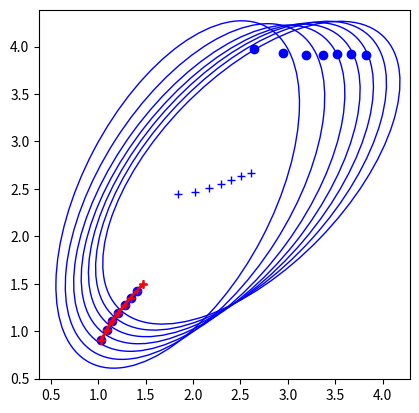

Write Python code to recreate this figure.
# -*- coding: utf-8 -*-


import math
import matplotlib.pyplot as plt  
import numpy as np  
from matplotlib.patches import Ellipse  

DMBE_MAX_LENGTH_A = 2.0;
DMBE_MAX_LENGTH_B = 1.0;

def calculate_speed_and_heading(data):  
    # 结果列表，存储每个点的速度和航向角  
  
    # 时间间隔  
    time_interval = 0.4  
  
    # 遍历二维轨迹中的所有点，除了最后一个  
    for i in range(len(data) - 1):  
        x1, y1 = data[i]      # 当前点坐标  
        x2, y2 = data[i + 1]  # 下一个点坐标  
  
        # 计算速度，使用欧几里得距离除以时间  
        distance = math.sqrt((x2 - x1) ** 2 + (y2 - y1) ** 2)  
        speed = distance / time_interval  
  
        # 计算航向角，使用atan2函数并转换为度  
        heading_rad = math.atan2(y2 - y1, x2 - x1)  
        
        data[i].append(round(speed, 4))
        data[i].append(round(heading_rad, 4))
    
    return data 

def get_dmbe(data):
    dmbe = []
    print("data:", data)
    alpha = 0.1;
    for i in range(len(data) - 1):
        # a = DMBE_MAX_LENGTH_A / (1 + math.exp(-alpha * data[i][2] ))
        a = DMBE_MAX_LENGTH_A
        b = DMBE_MAX_LENGTH_B
        phi = data[i][3]
        h = data[i][0] - math.cos(phi) * math.sqrt(a**2 - b**2)
        k = data[i][1] - math.sin(phi) * math.sqrt(a**2 - b**2)
        # h = data[i][0]
        # k = data[i][1]
        
        dmbe.append([round(h, 4), round(k, 4), round(a, 4), round(b, 4), round(phi, 4)])
     
    return dmbe

def visualize_ellipses(ellipses):  
    fig, ax = plt.subplots()
      
    for ellipse_params in ellipses:  
        x, y, a, b, phi = ellipse_params  
        # Create an ellipse patch  
        ellipse = Ellipse(xy=(x, y), width=2*a, height=2*b, angle=np.degrees(phi), edgecolor='r', facecolor='none')  
          
        # Add the ellipse to the axes  
        ax.add_patch(ellipse)  
      
    # Set axes limits and aspect ratio to equal for a proper visualization  
    ax.set_xlim(min([e[0] - e[2] for e in ellipses]), max([e[0] + e[2] for e in ellipses]))  
    ax.set_ylim(min([e[1] - e[3] for e in ellipses]), max([e[1] + e[3] for e in ellipses]))  
    ax.set_aspect('equal', adjustable='datalim')  
      
    # Show the plot  
    
def visualize_coordinates(data):  
    # 分别提取x和y坐标  
    x_coords, y_coords = zip(*data)  # 使用解包操作来分开x和y坐标  
  
    # 创建一个新的图形  
    plt.figure()  
  
    # 绘制点  
    plt.scatter(x_coords, y_coords, marker='o')  
  
    # 设置轴标签  
    plt.xlabel('X Coordinate')  
    plt.ylabel('Y Coordinate')  
  
    # 设置标题  
    plt.title('Visualization of Coordinates')  
  
    # 显示图形  
    # plt.show()  
  
input_traj = [
[1.03384, 0.906871],
[1.08892, 1.01183],
[1.15023, 1.10782],
[1.21434, 1.19563],
[1.2793, 1.27741],
[1.34447, 1.3542],
[1.40979, 1.42642],
[1.47552, 1.49423],

]
#     [1.60, 1.0],  
#     [1.49, 0.9],  
#     # [1.45, 0.8],  
#     # [1.36, 0.57],  
#     # [1.29, -0.06],  
#     # [1.22, -0.71],  
#     # [1.13, -1.34],  
#     # [1.10, -2.00],  
#     # [1.05, -2.65],  
# ]

# calculate_speed_and_heading(input_traj)
# print(input_traj)
# dmbe = get_dmbe(input_traj)
dmbe = [
[1.83869, 2.44056, 2, 1, -2.05407],
[2.0213, 2.47151, 2, 1, -2.13922],
[2.17152, 2.50673, 2, 1, -2.20141],
[2.29168, 2.55185, 2, 1, -2.2421],
[2.39998, 2.59805, 2, 1, -2.27447],
[2.50639, 2.6387, 2, 1, -2.30614],
[2.61528, 2.67012, 2, 1, -2.34059],
]
# print(dmbe)
# exit()
# vis DMBE
fig, ax = plt.subplots()
for ellipse in dmbe:  
    x, y, a, b, theta = ellipse  
    
    theta_rad = np.rad2deg(theta)
    # 创建椭圆对象  
    ell = Ellipse(xy=(x, y), width=2*a, height=2*b, angle=theta_rad, edgecolor='b', facecolor='none')  
    ax.add_patch(ell)  
    
    # 计算焦点位置  
    c = np.sqrt(a**2 - b**2)  
    # 计算焦点在旋转坐标系中的位置  
    focus1_rotated = (c, 0)  
    focus2_rotated = (-c, 0)  
      
    # 应用旋转矩阵来得到焦点在原始坐标系中的位置  
    R = np.array([  
        [np.cos(theta), -np.sin(theta)],  
        [np.sin(theta), np.cos(theta)]  
    ])  
    focus1_original = np.dot(R, focus1_rotated) + (x, y)  
    focus2_original = np.dot(R, focus2_rotated) + (x, y)  
      
    # 绘制焦点  
    ax.plot(focus1_original[0], focus1_original[1], 'bo')  
    ax.plot(focus2_original[0], focus2_original[1], 'bo')  
    
    # 绘制原始轨迹
    x_coords, y_coords = zip(*input_traj)  # 使用解包操作来分开x和y坐标
    ax.plot(x_coords, y_coords, 'r-')
    ax.plot(x_coords, y_coords, 'r+')
    
    # 绘制椭圆中心
    ax.plot(x, y, 'b+')
    

# ax.set_xlim(-3, 3)  
# ax.set_ylim(-3, 3)  
ax.set_aspect('equal') 
# plt.show()


dx = 1.0 - 0.0
dy = 1.0 - 0.0

theta = math.degrees(math.atan2(dy, dx))
print("theta:", theta)
phi = 0.707

print(phi - theta)